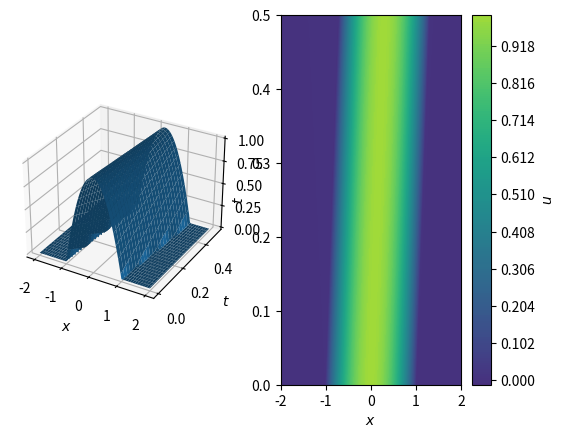
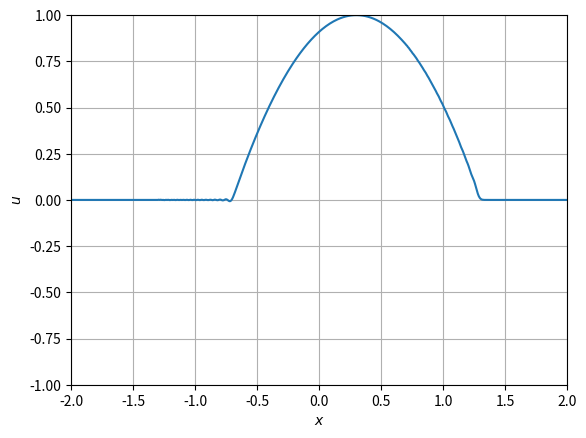

Here is the Python script that generated these plots, in order: (Note: this script raises an exception after producing the figures.)
import numpy as np
import matplotlib.pyplot as plt
from mpl_toolkits.mplot3d import Axes3D
import matplotlib.animation as animation

def u_0(x):
    #return np.sin(np.pi*x)
    #return np.e**(-x*x)
    return np.maximum(0,1-x*x)

def l_boundary(x):
    return np.zeros_like(x)

def r_boundary(x):
    return np.zeros_like(x)

class Solver:
    def __init__(self, dt=5e-4, courant=1e-1, a=0.6, space="F", 
                 time="B", Th=2.0, x_min=-2.0, x_max=2.0, 
                 u0=u_0, l_boundary=l_boundary, r_boundary=r_boundary):
        
        #Setting space and timestep size
        self.dt = dt
        self.dx = dx = abs(a*self.dt)/courant
        
        #Setting wavespeed
        self.a  = a

        #Setting schemes used for time and space discretization
        self.space = space
        self.time  = time

        #Setting domain
        self.x_min = x_min
        self.x_max = x_max
        
        #creating a meshgrid for x and t
        self.x, self.t = np.mgrid[x_min:x_max:1j*(int((x_max-x_min)/dx)+1),0:Th:1j*int(Th/dt + 1)]
        
        #creating matrices for u and du/dx
        self.u = np.zeros_like(self.x)
        self.u_x = np.zeros_like(self.x)

        #setting initial and boundary conditions
        self.u[:,0] = u0(self.x[:,0])
        #self.u[0,:] = l_boundary(self.x[0,:])

    #Function to compute du/dx at timestep i
    def compute_u_x(self, i):
        #Backward difference
        if self.space.lower() == 'b' or self.space.lower() == 'backward':
            self.u_x[:,i] = ( self.u[:,i] - np.roll(self.u[:,i],1) ) / self.dx
            self.u_x[0,i] = 0
        
        #Forward difference
        if self.space.lower() == 'f' or self.space.lower() == 'forward':
            self.u_x[:,i] = (-1*self.u[:,i]+np.roll(self.u[:,i],-1))/self.dx
            self.u_x[-1,i] = 0

        #Central difference
        if self.space.lower() == 'c' or self.space.lower() == 'central':
            self.u_x[:,i] = (np.roll(self.u[:,i],-1) - np.roll(self.u[:,i],1))/(2*self.dx)
            self.u_x[-1,i] = (self.u[-1,i] - self.u[-2,i])/self.dx
            self.u_x[0,i] = (self.u[1,i] - self.u[0,i])/self.dx

    def update_u(self, i):
        #Backward in time
        if self.time.lower() == 'f' or self.time.lower() == 'backward':
            self.u[:,i+1] = self.u[:,i] - self.a*(self.dt)*self.u_x[:,i]

        if self.time.lower() == 'c' or self.time.lower() == 'central':
            if i != 0:
                self.u[:,i+1] = self.u[:,i-1] - 2*self.a*(self.dt)*self.u_x[:,i]
            else:
                self.u[:,i+1] = self.u[:,i] - self.a*(self.dt)*self.u_x[:,i]

        if self.time.lower() == 'lf' or self.time.lower() == 'lax friedrich' or self.time.lower() == 'lax-friedrich' :
            u_t = 0.5*(np.roll(self.u[:,i],1) + np.roll(self.u[:,i],-1))
            u_t[0]  = self.u[0,i]
            u_t[-1] = self.u[-1,i]
            self.u[:,i+1] = u_t - self.a*(self.dt)*self.u_x[:,i]

        if self.time.lower() == 'lw' or self.time.lower() == 'lax wendroff' or self.time.lower() == 'lax-wendroff' :
            c = self.a*self.dt/self.dx

            a_0 = 1-c**2
            u_0 = self.u[:,i]

            a_1 = c + (c**2)/2
            u_1 = np.roll(self.u[:,i], 1)
            
            a_2 = (c**2)/2 - c
            u_2 = np.roll(self.u[:,i], -1)

            self.u[:,i+1] = a_0*u_0 + a_1*u_1 + a_2*u_2
        return

    def solve(self):
        for i, t in enumerate(self.t[0,:-1]):
            self.compute_u_x(i)
            self.update_u(i)
        return

    def plot_contour(self, ax=None, cb=True):
        if ax is None:
            plt.contour(self.x,self.t,self.u,200)
        else:
            cs = ax.contourf(self.x,self.t,self.u,200, vmin=-0.2, vmax=1.2)
            ax.set_xlabel('$x$')
            ax.set_ylabel('$t$')
            if cb:
                cbar = plt.colorbar(cs)
                cbar.ax.set_ylabel('$u$')
            return cs
    
    def plot_3d(self, ax=None):
        if ax is None:
            pass
        else:
            ax.plot_surface(self.x,self.t,self.u)
            ax.set_xlabel('$x$')
            ax.set_ylabel('$t$')

    def animate(self):
        def run(i):
            #t, u = data
            u_line.set_ydata(self.u[:,i])
            #print(t)
            return u_line,

        def init():
            ax.set_ylim(-1.0, 1.0)
            ax.set_xlim(self.x[0,0], self.x[-1,0])
            u_line.set_data(self.x[:,0], self.t[:,0])
            return u_line,

        fig, ax = plt.subplots()
        u_line, = ax.plot(self.x[:,0], self.t[:,0])
        ax.grid()
        ax.set_xlabel('$x$')
        ax.set_ylabel('$u$')

        ani = animation.FuncAnimation(fig, run, np.arange(len(self.t[0,:])), init_func=init,
                                              interval=self.dt*10000, blit=False)

        ani.save('a.avi')

if __name__ == '__main__':
    s = Solver(space='c', time='c', dt=1e-2, courant=0.8, Th=0.5)
    s.solve()
    fig = plt.figure()
    ax1 = fig.add_subplot(121, projection='3d')
    ax2 = fig.add_subplot(122)
    s.plot_contour(ax2)
    s.plot_3d(ax1)
    plt.show()
    s.animate()
